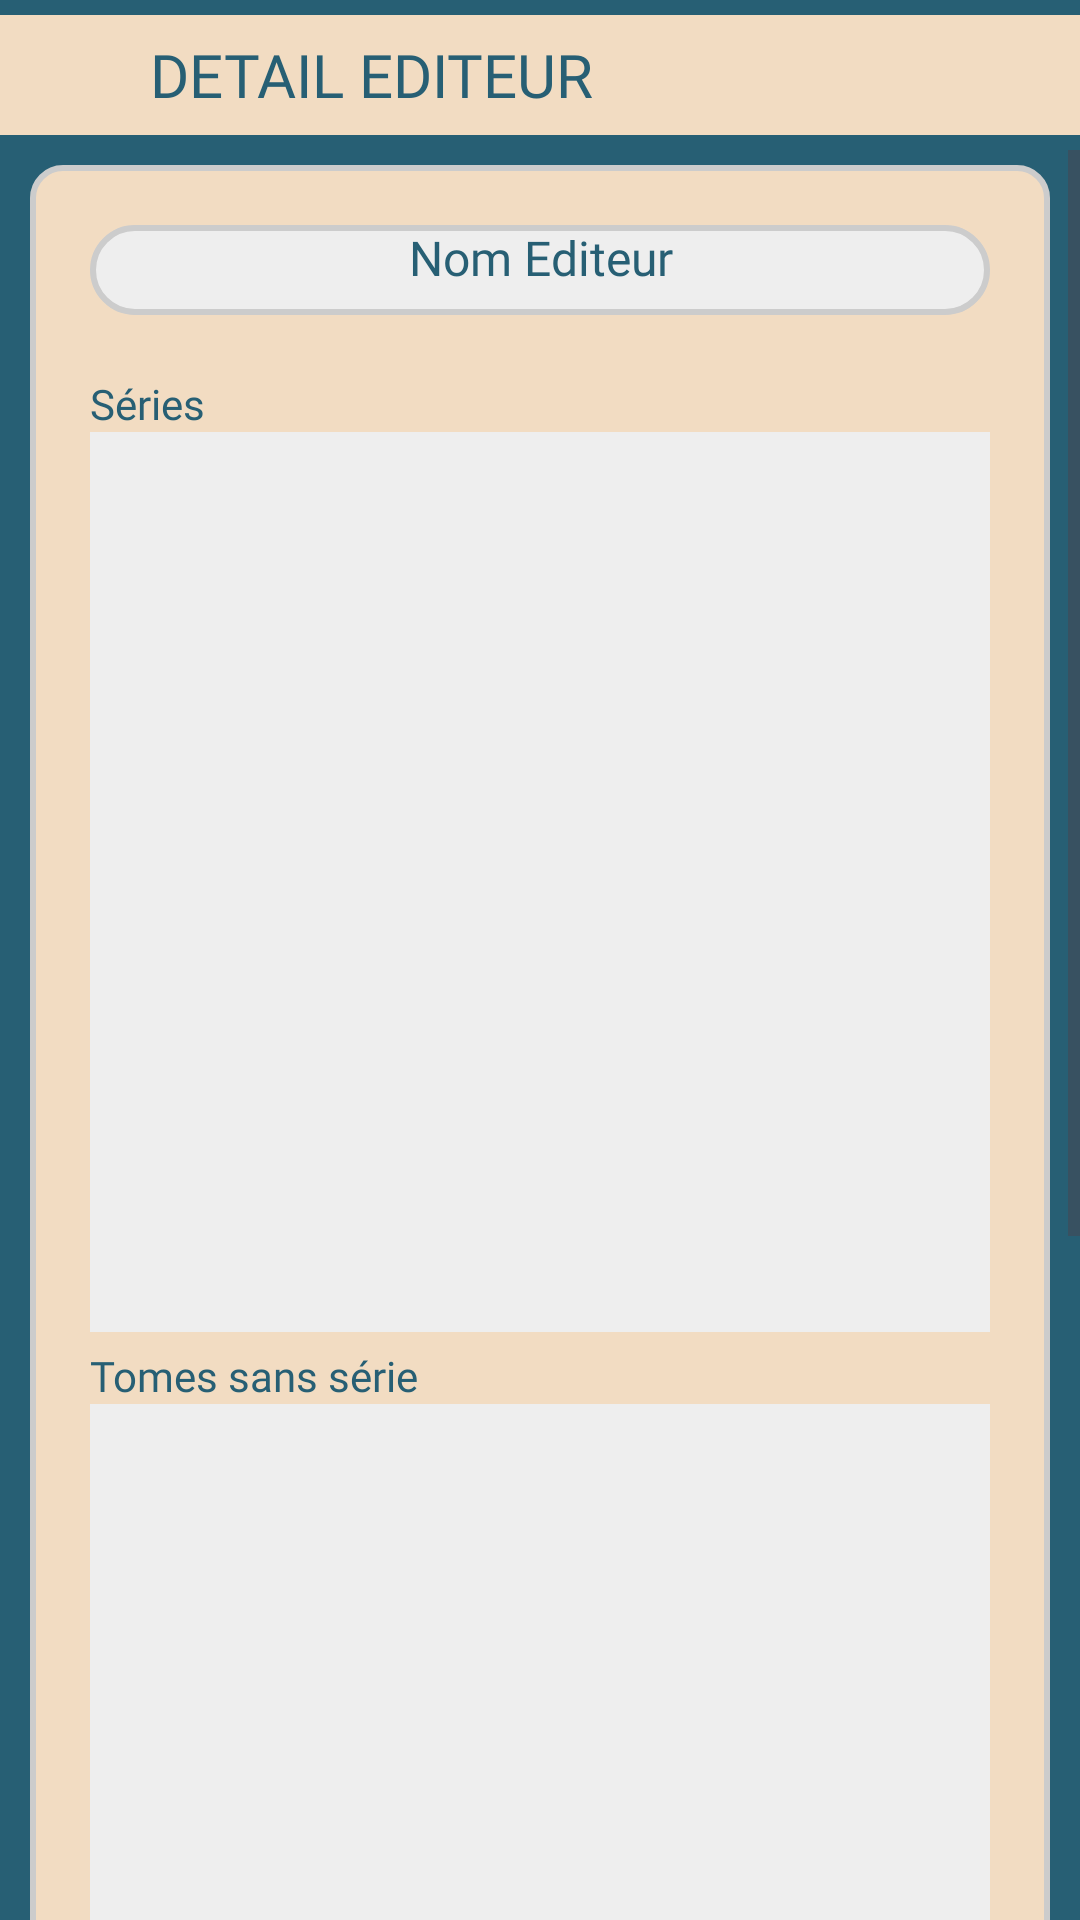

This screen was rendered from an Android layout file. Write that file and the resources it references.
<!-- AndroidManifest.xml: application theme Theme.MyComics -->
<!-- res/layout/fragment_editeur_detail.xml -->
<?xml version="1.0" encoding="utf-8"?>
<androidx.constraintlayout.widget.ConstraintLayout xmlns:android="http://schemas.android.com/apk/res/android"
    xmlns:app="http://schemas.android.com/apk/res-auto"
    xmlns:tools="http://schemas.android.com/tools"
    android:layout_width="match_parent"
    android:layout_height="match_parent"
    tools:context=".fragments.EditeurDetailFragment">

    <LinearLayout
        android:layout_width="match_parent"
        android:layout_height="match_parent"
        android:background="@color/custom_blue"
        android:fitsSystemWindows="true"
        android:orientation="vertical"
        app:layout_constraintBottom_toBottomOf="parent"
        app:layout_constraintEnd_toEndOf="parent"
        app:layout_constraintStart_toStartOf="parent"
        app:layout_constraintTop_toTopOf="parent"
        tools:context=".EditeursDetailActivity">
        
        <LinearLayout
            android:layout_width="match_parent"
            android:layout_height="40dp"
            android:layout_marginVertical="5dp"
            android:background="@color/custom_beige"
            android:orientation="horizontal">

            <androidx.appcompat.widget.AppCompatImageView
                android:id="@+id/imageView"
                android:layout_width="wrap_content"
                android:layout_height="30dp"
                android:layout_gravity="center"
                android:src="@drawable/series_bleu" />

            <androidx.appcompat.widget.AppCompatTextView
                android:id="@+id/tvDetailEditeurTitreBandeau"
                android:layout_width="wrap_content"
                android:layout_height="match_parent"
                android:layout_weight="1"
                android:fontFamily="@font/kronika"
                android:gravity="center_vertical"
                android:paddingStart="50dp"
                android:text="DETAIL EDITEUR"
                android:textColor="@color/custom_blue"
                android:textSize="20sp" />
        </LinearLayout>
        
        <ScrollView
            android:layout_width="match_parent"
            android:layout_height="0dp"
            android:layout_weight="1">

            <LinearLayout
                android:layout_width="match_parent"
                android:layout_height="0dp"
                android:orientation="vertical"
                android:weightSum="1">

                <LinearLayout
                    android:layout_width="match_parent"
                    android:layout_height="wrap_content"
                    android:layout_marginHorizontal="10dp"
                    android:layout_marginTop="5dp"
                    android:background="@drawable/rounded_corner_custom_beige"
                    android:orientation="vertical"
                    android:padding="5dp">
                    
                    <androidx.appcompat.widget.AppCompatTextView
                        android:id="@+id/tvDetailEditeurNom"
                        android:layout_width="match_parent"
                        android:layout_height="30dp"
                        android:layout_marginHorizontal="15dp"
                        android:layout_marginVertical="15dp"
                        android:layout_weight="1"
                        android:background="@drawable/rounded_corner_search"
                        android:fontFamily="@font/kronika"
                        android:gravity="center_horizontal"
                        android:text="Nom Editeur"
                        android:textColor="@color/custom_blue"
                        android:textSize="16sp" />
                    
                    <androidx.appcompat.widget.AppCompatTextView
                        android:id="@+id/tvDetailEditeurListeSeries"
                        android:layout_width="match_parent"
                        android:layout_height="wrap_content"
                        android:layout_marginHorizontal="15dp"
                        android:layout_marginTop="5dp"
                        android:fontFamily="@font/kronika"
                        android:text="Séries"
                        android:textAlignment="textStart"
                        android:textColor="@color/custom_blue"
                        android:textSize="14sp" />

                    <LinearLayout
                        android:layout_width="match_parent"
                        android:layout_height="match_parent"
                        android:layout_marginHorizontal="15dp"
                        android:orientation="horizontal">

                        <ListView
                            android:id="@+id/lvDetailEditeurListeSeries"
                            android:layout_width="match_parent"
                            android:layout_height="300dp"
                            android:background="#eee"
                            android:nestedScrollingEnabled="true" />
                    </LinearLayout>
                    
                    <androidx.appcompat.widget.AppCompatTextView
                        android:id="@+id/tvDetailEditeurListeTomes"
                        android:layout_width="match_parent"
                        android:layout_height="wrap_content"
                        android:layout_marginHorizontal="15dp"
                        android:layout_marginTop="5dp"
                        android:fontFamily="@font/kronika"
                        android:text="Tomes sans série"
                        android:textAlignment="textStart"
                        android:textColor="@color/custom_blue"
                        android:textSize="14sp" />

                    <LinearLayout
                        android:layout_width="match_parent"
                        android:layout_height="match_parent"
                        android:layout_marginHorizontal="15dp"
                        android:orientation="horizontal">

                        <ListView
                            android:id="@+id/lvDetailEditeurListeTomes"
                            android:layout_width="match_parent"
                            android:layout_height="300dp"
                            android:background="#eee"
                            android:nestedScrollingEnabled="true" />
                    </LinearLayout>
                    
                    <androidx.appcompat.widget.AppCompatTextView
                        android:id="@+id/tvDetailEditeurListeAuteurs"
                        android:layout_width="match_parent"
                        android:layout_height="wrap_content"
                        android:layout_marginHorizontal="15dp"
                        android:layout_marginTop="5dp"
                        android:fontFamily="@font/kronika"
                        android:text="Auteurs"
                        android:textAlignment="textStart"
                        android:textColor="@color/custom_blue"
                        android:textSize="14sp" />

                    <LinearLayout
                        android:layout_width="match_parent"
                        android:layout_height="match_parent"
                        android:layout_marginHorizontal="15dp"
                        android:orientation="horizontal">

                        <ListView
                            android:id="@+id/lvDetailEditeurListelAuteurs"
                            android:layout_width="match_parent"
                            android:layout_height="120dp"
                            android:layout_marginBottom="15dp"
                            android:background="#eee"
                            android:nestedScrollingEnabled="true" />
                    </LinearLayout>
                </LinearLayout>
                
                <LinearLayout
                    android:layout_width="match_parent"
                    android:layout_height="match_parent"
                    android:layout_marginHorizontal="10dp"
                    android:layout_marginTop="10dp"
                    android:layout_marginBottom="10dp"
                    android:background="@drawable/rounded_corner_custom_beige"
                    android:gravity="end"
                    android:orientation="horizontal"
                    android:padding="5dp">

                    <androidx.appcompat.widget.AppCompatImageView
                        android:id="@+id/btnDetailEditeurSaveEditeur"
                        android:layout_width="wrap_content"
                        android:layout_height="40dp"
                        android:layout_gravity="center"
                        android:layout_margin="5dp"
                        android:src="@drawable/btn_save_bleu" />

                    <androidx.appcompat.widget.AppCompatImageView
                        android:id="@+id/btnDetailEditeurDeleteEditeur"
                        android:layout_width="wrap_content"
                        android:layout_height="40dp"
                        android:layout_gravity="center"
                        android:layout_margin="5dp"
                        android:paddingEnd="15dp"
                        android:src="@drawable/btn_delete_bleu" />
                </LinearLayout>
            </LinearLayout>
        </ScrollView>
    </LinearLayout>

</androidx.constraintlayout.widget.ConstraintLayout>
<!-- resources referenced by this layout -->
<resources>
  <color name="custom_beige">#f2dcc2</color>
  <color name="custom_blue">#275f74</color>
  <!-- drawable btn_save_bleu: png bitmap (drawable, 1895 bytes) -->
  <!-- drawable rounded_corner_custom_beige (drawable) -->
  <?xml version="1.0" encoding="utf-8"?>
  <shape
      xmlns:android="http://schemas.android.com/apk/res/android"
      android:shape="rectangle">
  
      <corners android:radius="10dp" />
  
      
      <stroke android:width="2dp" android:color="#ccc" />
  
      
      <solid android:color="@color/custom_beige" />
  
  </shape>
  <!-- drawable rounded_corner_search (drawable) -->
  <?xml version="1.0" encoding="utf-8"?>
  <shape
      xmlns:android="http://schemas.android.com/apk/res/android"
      android:shape="rectangle">
  
      <corners android:radius="15dp" />
  
      
      <stroke android:width="2dp" android:color="#ccc" />
  
      
      <solid android:color="#eee" />
  
  </shape>
  <style name="Theme.MyComics" parent="Base.Theme.MyComics">
  
      </style>
  <style name="Base.Theme.MyComics" parent="Theme.AppCompat.Light.NoActionBar">
          <item name="android:editTextColor">?attr/mc_secondary</item>
          <item name="android:textColorHint">?attr/mc_secondary_border</item>
  
      </style>
  <style name="Theme.AppCompat.Light.NoActionBar" parent="Base.Theme.AppCompat.Light.NoActionBar">
          
          <item name="android:navigationBarColor">@android:color/transparent</item>
          <item name="android:statusBarColor">@android:color/transparent</item>
          <item name="android:windowLightStatusBar">?attr/isLightTheme</item>
      </style>
  <style name="Base.Theme.AppCompat.Light.NoActionBar" parent="Theme.Material3.DayNight.NoActionBar">
          
          <item name="mc_primary">#f2dcc2</item>
          <item name="mc_primary_border">#a19382</item>
          <item name="mc_secondary">#275f74</item>
          <item name="mc_secondary_border">#174f64</item>
          <item name="mc_list_bg">@color/custom_lightgrey</item>
      </style>
  <color name="custom_lightgrey">#eee</color>
</resources>
